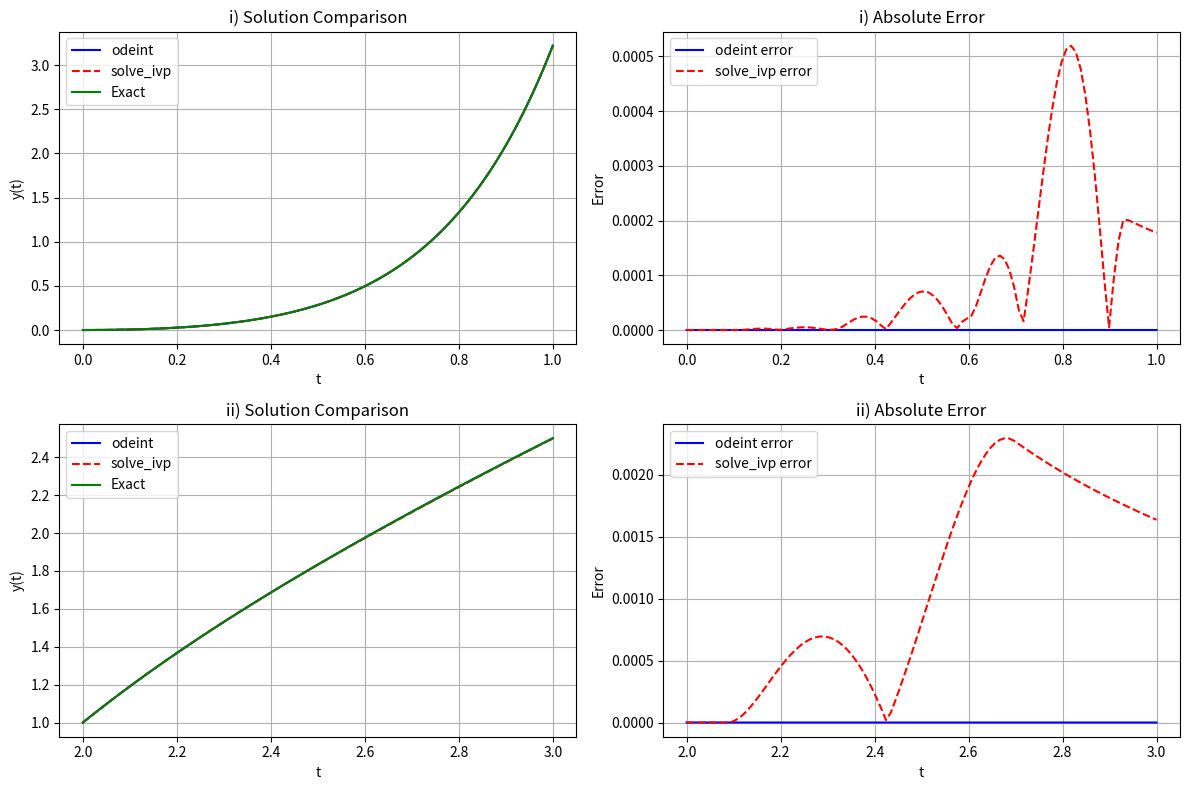

Here is the Python script that generated this plot:
import numpy as np
import matplotlib.pyplot as plt
from scipy.integrate import odeint, solve_ivp

# Correct function signature for odeint: f(y, t)
def model1_odeint(y, t):
    return t * np.exp(3 * t) - 2 * y

def model2_odeint(y, t):
    return 1 + (t - y)**2

# For solve_ivp: f(t, y)
def model1_ivp(t, y):
    return t * np.exp(3 * t) - 2 * y

def model2_ivp(t, y):
    return 1 + (t - y)**2

# Exact solutions
def exact_solution1(t):
    return (1 / 5) * t * np.exp(3 * t) - (1 / 25) * np.exp(3 * t) + (1 / 25) * np.exp(-2 * t)

def exact_solution2(t):
    return t + 1 / (1 - t)

# Time spans and initial conditions
t1 = np.linspace(0, 1, 100)
t2 = np.linspace(2, 3, 100)
y0_1 = 0
y0_2 = 1

# Solve using odeint
y_odeint1 = odeint(model1_odeint, y0_1, t1).flatten()
y_odeint2 = odeint(model2_odeint, y0_2, t2).flatten()

# Solve using solve_ivp
sol_ivp1 = solve_ivp(model1_ivp, [0, 1], [y0_1], t_eval=t1)
sol_ivp2 = solve_ivp(model2_ivp, [2, 3], [y0_2], t_eval=t2)
y_ivp1 = sol_ivp1.y[0]
y_ivp2 = sol_ivp2.y[0]

# Exact solutions
y_exact1 = exact_solution1(t1)
y_exact2 = exact_solution2(t2)

# Errors
error_odeint1 = np.abs(y_odeint1 - y_exact1)
error_ivp1 = np.abs(y_ivp1 - y_exact1)

error_odeint2 = np.abs(y_odeint2 - y_exact2)
error_ivp2 = np.abs(y_ivp2 - y_exact2)

# Plotting
plt.figure(figsize=(12, 8))

# i) Solutions
plt.subplot(2, 2, 1)
plt.plot(t1, y_odeint1, 'b-', label='odeint')
plt.plot(t1, y_ivp1, 'r--', label='solve_ivp')
plt.plot(t1, y_exact1, 'g-', label='Exact')
plt.title('i) Solution Comparison')
plt.xlabel('t')
plt.ylabel('y(t)')
plt.legend()
plt.grid(True)

# i) Errors
plt.subplot(2, 2, 2)
plt.plot(t1, error_odeint1, 'b-', label='odeint error')
plt.plot(t1, error_ivp1, 'r--', label='solve_ivp error')
plt.title('i) Absolute Error')
plt.xlabel('t')
plt.ylabel('Error')
plt.legend()
plt.grid(True)

# ii) Solutions
plt.subplot(2, 2, 3)
plt.plot(t2, y_odeint2, 'b-', label='odeint')
plt.plot(t2, y_ivp2, 'r--', label='solve_ivp')
plt.plot(t2, y_exact2, 'g-', label='Exact')
plt.title('ii) Solution Comparison')
plt.xlabel('t')
plt.ylabel('y(t)')
plt.legend()
plt.grid(True)

# ii) Errors
plt.subplot(2, 2, 4)
plt.plot(t2, error_odeint2, 'b-', label='odeint error')
plt.plot(t2, error_ivp2, 'r--', label='solve_ivp error')
plt.title('ii) Absolute Error')
plt.xlabel('t')
plt.ylabel('Error')
plt.legend()
plt.grid(True)

plt.tight_layout()
plt.show()
